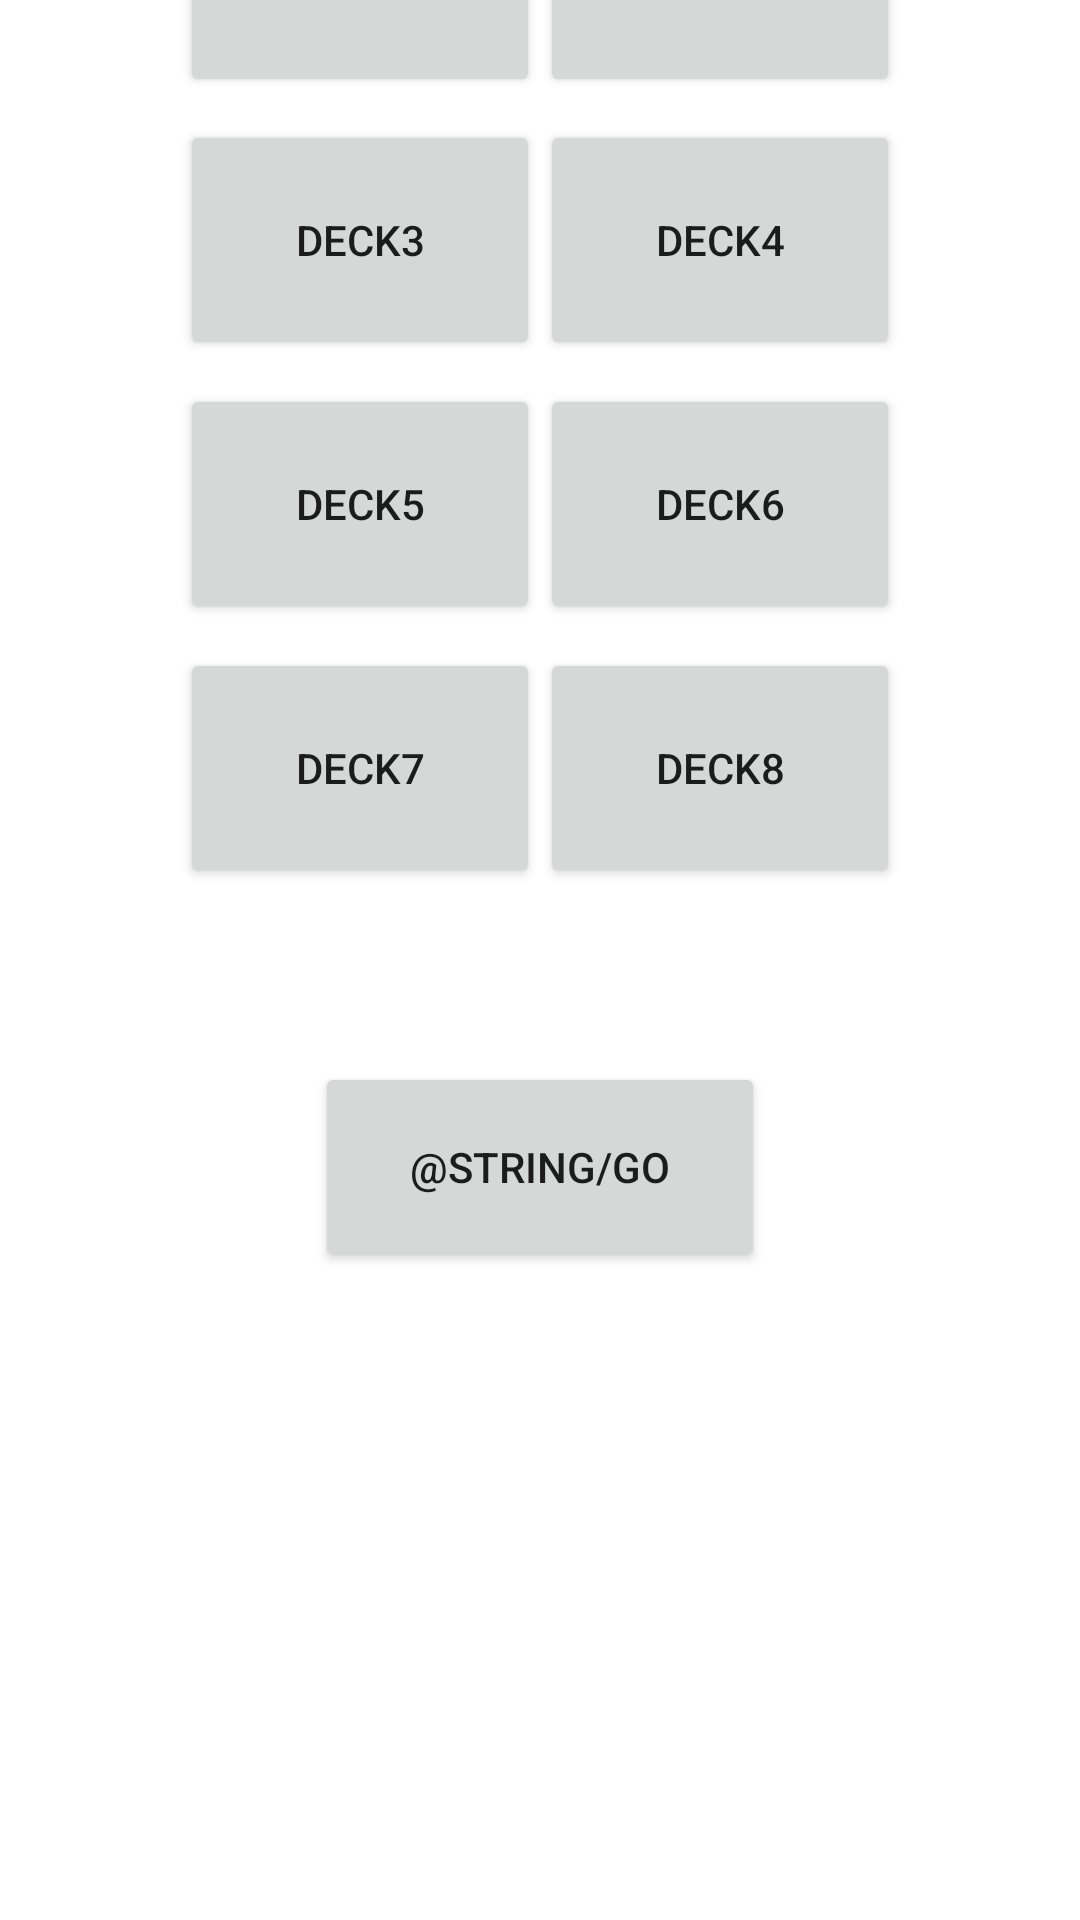

Here is an Android app screen rendered from its layout file. Give the layout XML and the strings, colors and styles it references.
<!-- AndroidManifest.xml: application theme Theme.Kotori -->
<!-- res/layout/activity_lobby.xml -->
<?xml version="1.0" encoding="utf-8"?>
<androidx.constraintlayout.widget.ConstraintLayout xmlns:android="http://schemas.android.com/apk/res/android"
    xmlns:app="http://schemas.android.com/apk/res-auto"
    xmlns:tools="http://schemas.android.com/tools"
    android:layout_width="match_parent"
    android:layout_height="match_parent"
    tools:context=".LobbyActivity">

    <Button
        android:id="@+id/deckButton1"
        android:layout_width="120dp"
        android:layout_height="80dp"
        android:layout_marginStart="60dp"
        android:layout_marginBottom="8dp"
        android:onClick="onClickDeck"
        android:text="Deck1"
        app:layout_constraintBottom_toTopOf="@+id/deckButton3"
        app:layout_constraintStart_toStartOf="parent" />

    <Button
        android:id="@+id/deckButton2"
        android:layout_width="120dp"
        android:layout_height="80dp"
        android:layout_marginEnd="60dp"
        android:layout_marginBottom="8dp"
        android:onClick="onClickDeck"
        android:text="Deck2"
        app:layout_constraintBottom_toTopOf="@+id/deckButton4"
        app:layout_constraintEnd_toEndOf="parent" />

    <Button
        android:id="@+id/deckButton3"
        android:layout_width="120dp"
        android:layout_height="80dp"
        android:layout_marginStart="60dp"
        android:layout_marginBottom="8dp"
        android:onClick="onClickDeck"
        android:text="Deck3"
        app:layout_constraintBottom_toTopOf="@+id/deckButton5"
        app:layout_constraintStart_toStartOf="parent" />


    <Button
        android:id="@+id/deckButton4"
        android:layout_width="120dp"
        android:layout_height="80dp"
        android:layout_marginEnd="60dp"
        android:layout_marginBottom="8dp"
        android:onClick="onClickDeck"
        android:text="Deck4"
        app:layout_constraintBottom_toTopOf="@+id/deckButton6"
        app:layout_constraintEnd_toEndOf="parent" />

    <Button
        android:id="@+id/deckButton5"
        android:layout_width="120dp"
        android:layout_height="80dp"
        android:layout_marginStart="60dp"
        android:layout_marginBottom="8dp"
        android:onClick="onClickDeck"
        android:text="Deck5"
        app:layout_constraintBottom_toTopOf="@+id/deckButton7"
        app:layout_constraintStart_toStartOf="parent" />

    <Button
        android:id="@+id/deckButton6"
        android:layout_width="120dp"
        android:layout_height="80dp"
        android:layout_marginEnd="60dp"
        android:layout_marginBottom="8dp"
        android:onClick="onClickDeck"
        android:text="Deck6"
        app:layout_constraintBottom_toTopOf="@+id/deckButton8"
        app:layout_constraintEnd_toEndOf="parent" />

    <Button
        android:id="@+id/deckButton7"
        android:layout_width="120dp"
        android:layout_height="80dp"
        android:layout_marginStart="60dp"
        android:layout_marginBottom="344dp"
        android:onClick="onClickDeck"
        android:text="Deck7"
        app:layout_constraintBottom_toBottomOf="parent"
        app:layout_constraintStart_toStartOf="parent" />

    <Button
        android:id="@+id/deckButton8"
        android:layout_width="120dp"
        android:layout_height="80dp"
        android:layout_marginEnd="60dp"
        android:layout_marginBottom="344dp"
        android:onClick="onClickDeck"
        android:text="Deck8"
        app:layout_constraintBottom_toBottomOf="parent"
        app:layout_constraintEnd_toEndOf="parent" />

    <Button
        android:id="@+id/Battle"
        android:layout_width="150dp"
        android:layout_height="70dp"
        android:layout_marginBottom="216dp"
        android:onClick="onClickBattle"
        android:text="@string/Go"
        app:layout_constraintBottom_toBottomOf="parent"
        app:layout_constraintEnd_toEndOf="parent"
        app:layout_constraintStart_toStartOf="parent" />

    <GridLayout
        android:id="@+id/gridLayout"
        android:layout_width="380dp"
        android:layout_height="190dp"
        android:layout_marginBottom="4dp"
        android:columnCount="4"
        android:rowCount="2"
        app:layout_constraintBottom_toBottomOf="parent"
        app:layout_constraintEnd_toEndOf="parent"
        app:layout_constraintStart_toStartOf="parent"
        tools:ignore="MissingConstraints">

        <ImageButton
            android:id="@+id/deckCard1"
            android:layout_width="95dp"
            android:layout_height="95dp"
            android:background="@drawable/empty" />

        <ImageButton
            android:id="@+id/deckCard2"
            android:layout_width="95dp"
            android:layout_height="95dp"
            android:background="@drawable/empty" />

        <ImageButton
            android:id="@+id/deckCard3"
            android:layout_width="95dp"
            android:layout_height="95dp"
            android:background="@drawable/empty" />

        <ImageButton
            android:id="@+id/deckCard4"
            android:layout_width="95dp"
            android:layout_height="95dp"
            android:background="@drawable/empty" />

        <ImageButton
            android:id="@+id/deckCard5"
            android:layout_width="95dp"
            android:layout_height="95dp"
            android:background="@drawable/empty" />

        <ImageButton
            android:id="@+id/deckCard6"
            android:layout_width="95dp"
            android:layout_height="95dp"
            android:background="@drawable/empty" />

        <ImageButton
            android:id="@+id/deckCard7"
            android:layout_width="95dp"
            android:layout_height="95dp"
            android:background="@drawable/empty" />

        <ImageButton
            android:id="@+id/deckCard8"
            android:layout_width="95dp"
            android:layout_height="95dp"
            android:background="@drawable/empty" />

    </GridLayout>
</androidx.constraintlayout.widget.ConstraintLayout>
<!-- resources referenced by this layout -->
<resources>
  <style name="Theme.Kotori" parent="Theme.MaterialComponents.DayNight.NoActionBar">
          
          <item name="colorPrimary">@color/purple_500</item>
          <item name="colorPrimaryVariant">@color/purple_700</item>
          <item name="colorOnPrimary">@color/white</item>
          
          <item name="colorSecondary">@color/teal_200</item>
          <item name="colorSecondaryVariant">@color/teal_700</item>
          <item name="colorOnSecondary">@color/black</item>
          
          <item name="android:statusBarColor" tools:targetApi="l">?attr/colorPrimaryVariant</item>
          
      </style>
  <color name="purple_500">#FF6200EE</color>
  <color name="purple_700">#FF3700B3</color>
  <color name="white">#FFFFFFFF</color>
  <color name="teal_200">#FF03DAC5</color>
  <color name="teal_700">#FF018786</color>
  <color name="black">#FF000000</color>
</resources>
